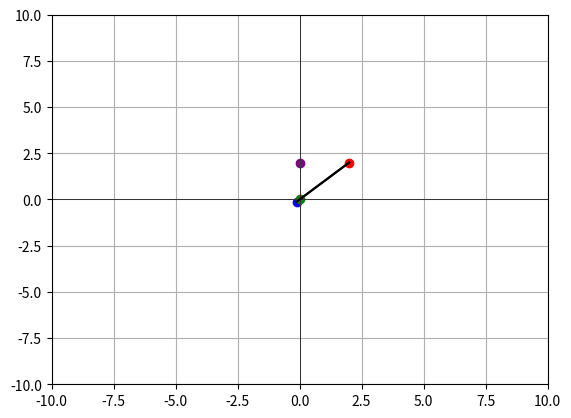

The matplotlib source for this figure:
import matplotlib.pyplot as plt
import numpy as np
import math
import random 
import pandas as pd


# --------------------------------------------------------------------------
attack_x = 2
attack_y = 2
attack_coords = np.array([attack_x, attack_y])

target_x = 0
target_y = 0
target_coords = np.array([target_x, target_y])

r_coords = np.array([target_coords[0], attack_coords[1]])
length_r = abs(target_coords[1] - attack_coords[1])
TA_length = math.hypot(target_coords[0] - attack_coords[0], target_coords[1] - attack_coords[1])
theta_rad = math.acos(length_r/TA_length)
theta_deg = math.degrees(theta_rad)

print("Theta in degrees:", theta_deg)
print("Theta in radians:", theta_rad)

# --------------------------------------------------------------------------
length = 3
angle = 90
theta = math.radians(angle)

if attack_coords[0] < target_coords[0]:
    if attack_coords[1] < target_coords[1]:
        print("Attack is in the 3rd quadrant")
        new_x_val = attack_coords[0] + length*math.cos(theta_rad)
        new_y_val = attack_coords[1] + length*math.sin(theta_rad)

    else:
        print("Attack is in the 2nd quadrant")
        theta_deg = 360 - theta_deg
        theta_rad = math.radians(theta_deg)
        # new_x_val = attack_coords[0] - length*math.cos(theta_rad)
        new_x_val = attack_coords[0] + length*math.cos(theta_rad)
        new_y_val = attack_coords[1] + length*math.sin(theta_rad)

else:
    if attack_coords[1] < target_coords[1]:
        print("Attack is in the 4th quadrant")
        theta_deg = 180 - theta_deg
        theta_rad = math.radians(theta_deg)
        # new_x_val = attack_coords[0] - length*math.cos(theta_rad)
        new_x_val = attack_coords[0] + length*math.cos(theta_rad)
        new_y_val = attack_coords[1] + length*math.sin(theta_rad)

    else:
        print("Attack is in the 1st quadrant")
        theta_deg = 180 + theta_deg
        theta_rad = math.radians(theta_deg)
        new_x_val = attack_coords[0] - length*math.cos(theta_rad)
        new_y_val = attack_coords[1] - length*math.sin(theta_rad)
    


new_x_val = attack_coords[0] + length*math.cos(theta_rad)
new_y_val = attack_coords[1] + length*math.sin(theta_rad)
new_coords = np.array([new_x_val, new_y_val])


# x_val = 2.5
# y_val = 2.5
# coords = np.array([x_val, y_val])

# length = 1
# angle = 270
# theta = math.radians(angle)

# new_x = coords[0] + length*math.sin(theta)
# new_y = coords[1] + length*math.cos(theta)
# new_coords = np.array([new_x, new_y])

fig, ax = plt.subplots()
plt.xlim(-10, 10)
plt.ylim(-10, 10)

plt.axhline(0, color='black',linewidth=0.5)
plt.axvline(0, color='black',linewidth=0.5)
plt.grid(True)

plt.scatter(attack_coords[0], attack_coords[1], color='red')
plt.scatter(new_coords[0], new_coords[1], color='blue')
plt.scatter(target_coords[0], target_coords[1], color='green')
plt.scatter(r_coords[0], r_coords[1], color='purple')
plt.plot([attack_coords[0], new_coords[0]], [attack_coords[1], new_coords[1]], color='black', linestyle='-', label='Attack to Target')
plt.plot([attack_coords[0], target_coords[0]], [attack_coords[1], target_coords[1]], color='black', linestyle='-', label='Attack to Target')

# plt.text(coords[0], coords[1], 'B', ha='right')
# plt.text(new_coords[0], new_coords[1], 'A', ha='right')
plt.show()


